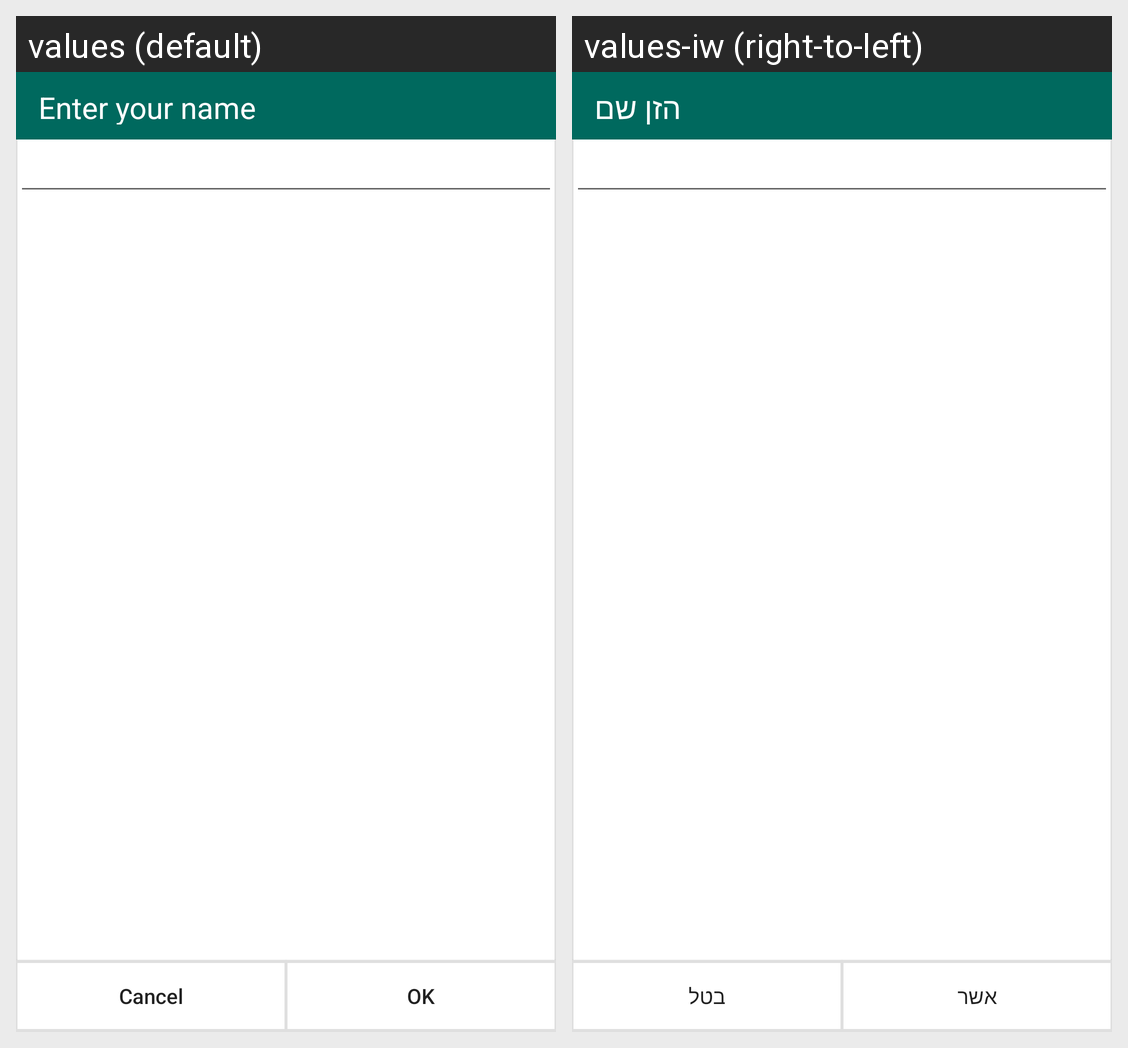

For this localized Android screen grid, give each drawn string resource with its value in every locale shown.
Android screen res/layout/activity_edit_name.xml rendered under 2 locales, left to right: values (default), values-iw (right-to-left). Device: Nexus 5 (rendered at 1080×1920; each locale shown at half size, 540×960, under a caption strip naming it); theme AppTheme.
Strings drawn on this screen, with the default value and each locale's value (text and hints the layout hard-codes, and strings that could not be matched under every locale, appear in the picture but are not listed):

enter_your_name
  values: Enter your name
  values-iw: הזן שם

cancel
  values: Cancel
  values-iw: בטל

ok
  values: OK
  values-iw: אשר
